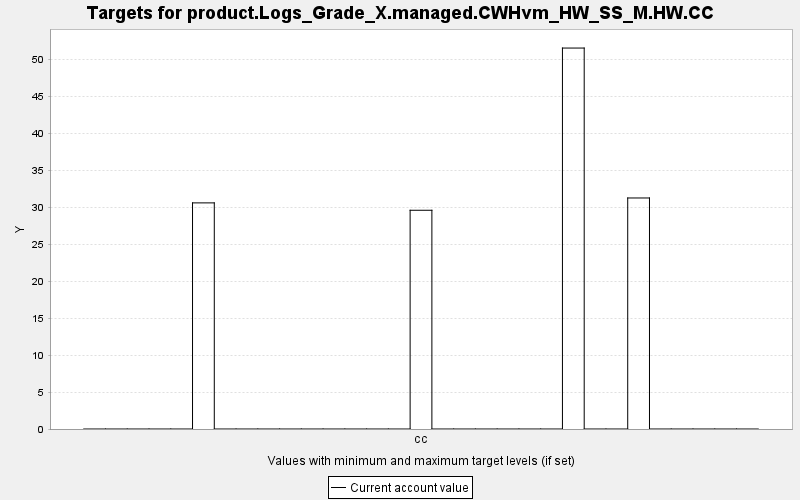

Source data for this figure (header and first rows):
TARGET, PERIOD, YEAR, PERIODWIDTH, MINIMUM, MAXIMUM, MINWEIGHT, MAXWEIGHT, CURRENT, SUMMARY
product.Logs_Grade_X.managed.CWHvm_HW_SS…, 0, 0, 10.0, 0.0, 10000, 1.0, 1.0, 0.0, 0.0
product.Logs_Grade_X.managed.CWHvm_HW_SS…, 1, 10, 10.0, 0.0, 10000, 1.0, 1.0, 0.0, 0.0
product.Logs_Grade_X.managed.CWHvm_HW_SS…, 2, 20, 10.0, 0.0, 10000, 1.0, 1.0, 0.0, 0.0
product.Logs_Grade_X.managed.CWHvm_HW_SS…, 3, 30, 10.0, 0.0, 10000, 1.0, 1.0, 0.0, 0.0
product.Logs_Grade_X.managed.CWHvm_HW_SS…, 4, 40, 10.0, 0.0, 10000, 1.0, 1.0, 0.0, 0.0
product.Logs_Grade_X.managed.CWHvm_HW_SS…, 5, 50, 10.0, 0.0, 10000, 1.0, 1.0, 30.61, 0.0
product.Logs_Grade_X.managed.CWHvm_HW_SS…, 6, 60, 10.0, 0.0, 10000, 1.0, 1.0, 0.0, 0.0
product.Logs_Grade_X.managed.CWHvm_HW_SS…, 7, 70, 10.0, 0.0, 10000, 1.0, 1.0, 0.0, 0.0
product.Logs_Grade_X.managed.CWHvm_HW_SS…, 8, 80, 10.0, 0.0, 10000, 1.0, 1.0, 0.0, 0.0
product.Logs_Grade_X.managed.CWHvm_HW_SS…, 9, 90, 10.0, 0.0, 10000, 1.0, 1.0, 0.0, 0.0
product.Logs_Grade_X.managed.CWHvm_HW_SS…, 10, 100, 10.0, 0.0, 10000, 1.0, 1.0, 0.0, 0.0
product.Logs_Grade_X.managed.CWHvm_HW_SS…, 11, 110, 10.0, 0.0, 10000, 1.0, 1.0, 0.0, 0.0
product.Logs_Grade_X.managed.CWHvm_HW_SS…, 12, 120, 10.0, 0.0, 10000, 1.0, 1.0, 0.0, 0.0
product.Logs_Grade_X.managed.CWHvm_HW_SS…, 13, 130, 10.0, 0.0, 10000, 1.0, 1.0, 0.0, 0.0
product.Logs_Grade_X.managed.CWHvm_HW_SS…, 14, 140, 10.0, 0.0, 10000, 1.0, 1.0, 0.0, 0.0
product.Logs_Grade_X.managed.CWHvm_HW_SS…, 15, 150, 10.0, 0.0, 10000, 1.0, 1.0, 29.61, 0.0
product.Logs_Grade_X.managed.CWHvm_HW_SS…, 16, 160, 10.0, 0.0, 10000, 1.0, 1.0, 0.0, 0.0
product.Logs_Grade_X.managed.CWHvm_HW_SS…, 17, 170, 10.0, 0.0, 10000, 1.0, 1.0, 0.0, 0.0
product.Logs_Grade_X.managed.CWHvm_HW_SS…, 18, 180, 10.0, 0.0, 10000, 1.0, 1.0, 0.0, 0.0
product.Logs_Grade_X.managed.CWHvm_HW_SS…, 19, 190, 10.0, 0.0, 10000, 1.0, 1.0, 0.0, 0.0
product.Logs_Grade_X.managed.CWHvm_HW_SS…, 20, 200, 10.0, 0.0, 10000, 1.0, 1.0, 0.0, 0.0
product.Logs_Grade_X.managed.CWHvm_HW_SS…, 21, 210, 10.0, 0.0, 10000, 1.0, 1.0, 0.0, 0.0
product.Logs_Grade_X.managed.CWHvm_HW_SS…, 22, 220, 10.0, 0.0, 10000, 1.0, 1.0, 51.58, 0.0
product.Logs_Grade_X.managed.CWHvm_HW_SS…, 23, 230, 10.0, 0.0, 10000, 1.0, 1.0, 0.0, 0.0
product.Logs_Grade_X.managed.CWHvm_HW_SS…, 24, 240, 10.0, 0.0, 10000, 1.0, 1.0, 0.0, 0.0
product.Logs_Grade_X.managed.CWHvm_HW_SS…, 25, 250, 10.0, 0.0, 10000, 1.0, 1.0, 31.28, 0.0
product.Logs_Grade_X.managed.CWHvm_HW_SS…, 26, 260, 10.0, 0.0, 10000, 1.0, 1.0, 0.0, 0.0
product.Logs_Grade_X.managed.CWHvm_HW_SS…, 27, 270, 10.0, 0.0, 10000, 1.0, 1.0, 0.0, 0.0
product.Logs_Grade_X.managed.CWHvm_HW_SS…, 28, 280, 10.0, 0.0, 10000, 1.0, 1.0, 0.0, 0.0
product.Logs_Grade_X.managed.CWHvm_HW_SS…, 29, 290, 10.0, 0.0, 10000, 1.0, 1.0, 0.0, 0.0
product.Logs_Grade_X.managed.CWHvm_HW_SS…, 30, 300, 10.0, 0.0, 10000, 1.0, 1.0, 0.0, 0.0
